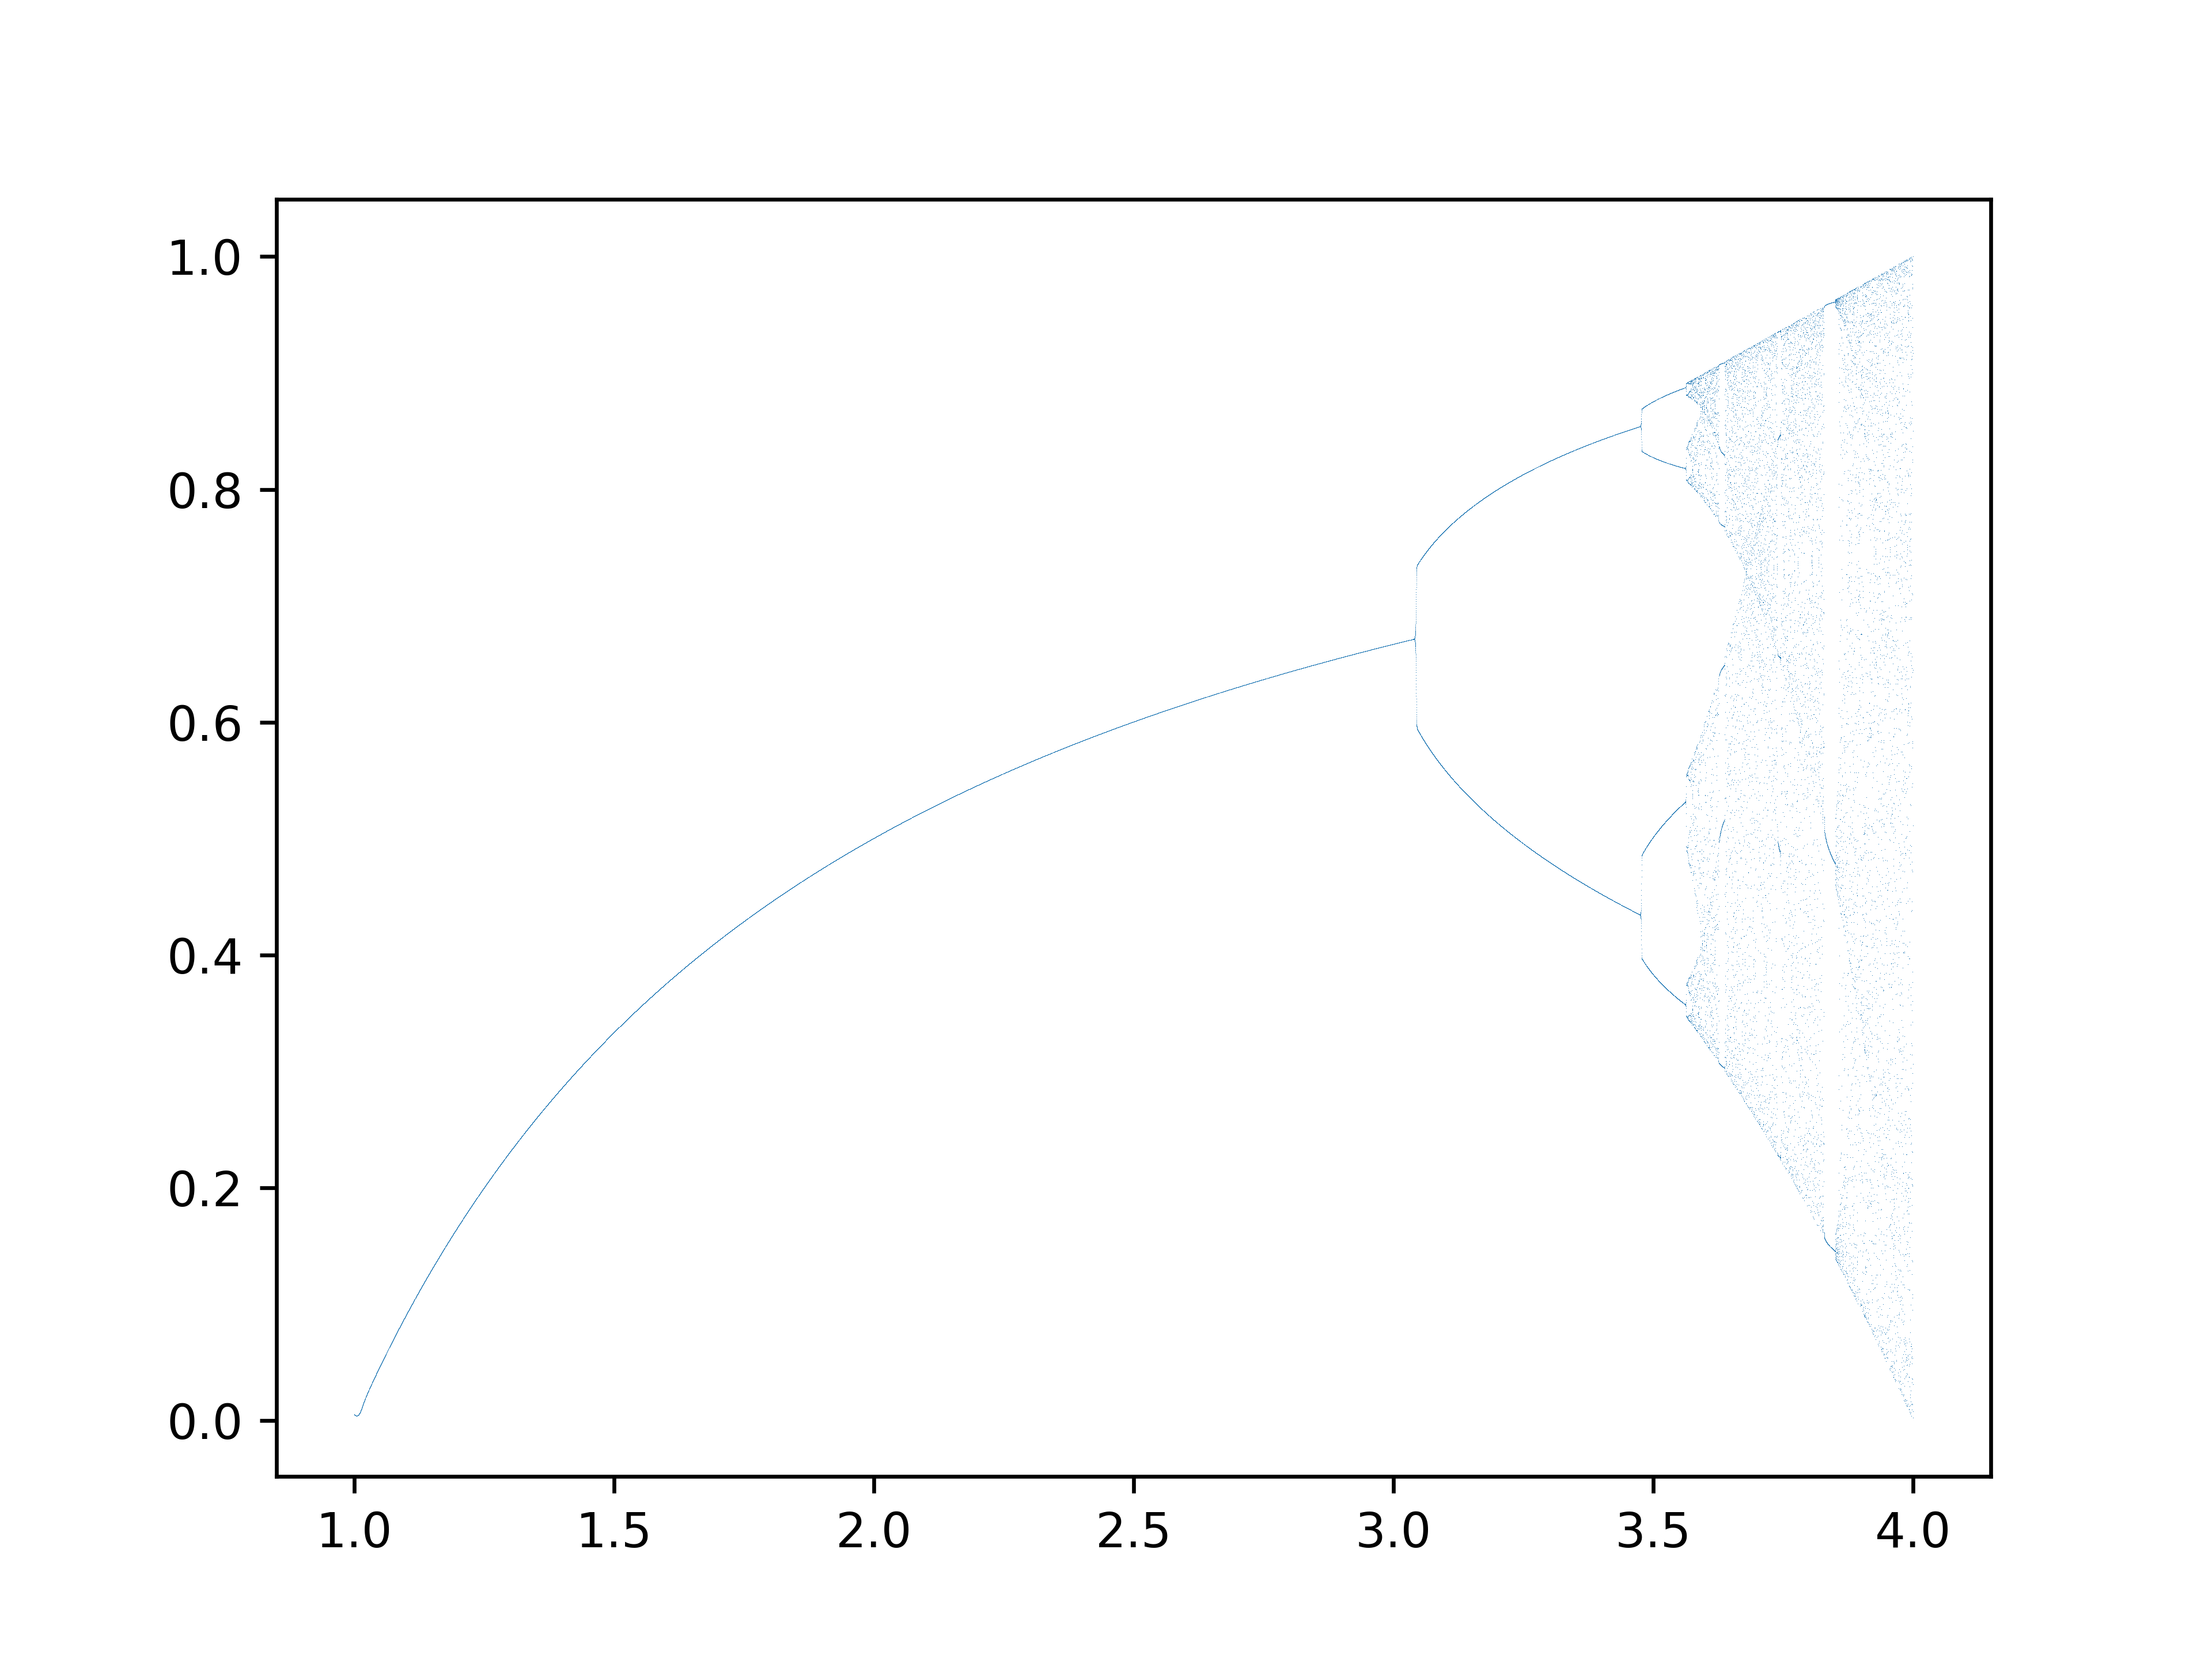

Reproduce this figure in Python.
import matplotlib.pyplot as plt
import numpy as np

a_values = np.linspace(1, 4, 100000)
m = 0.005       # Initial value
X = []
Y = []

for value in a_values:
    X.append(value)
    m = value*m*(1-m)
    Y.append(m)

plt.plot(X,Y,ls='',marker=',')
plt.savefig('Chaos.png',dpi=600)
plt.show()
